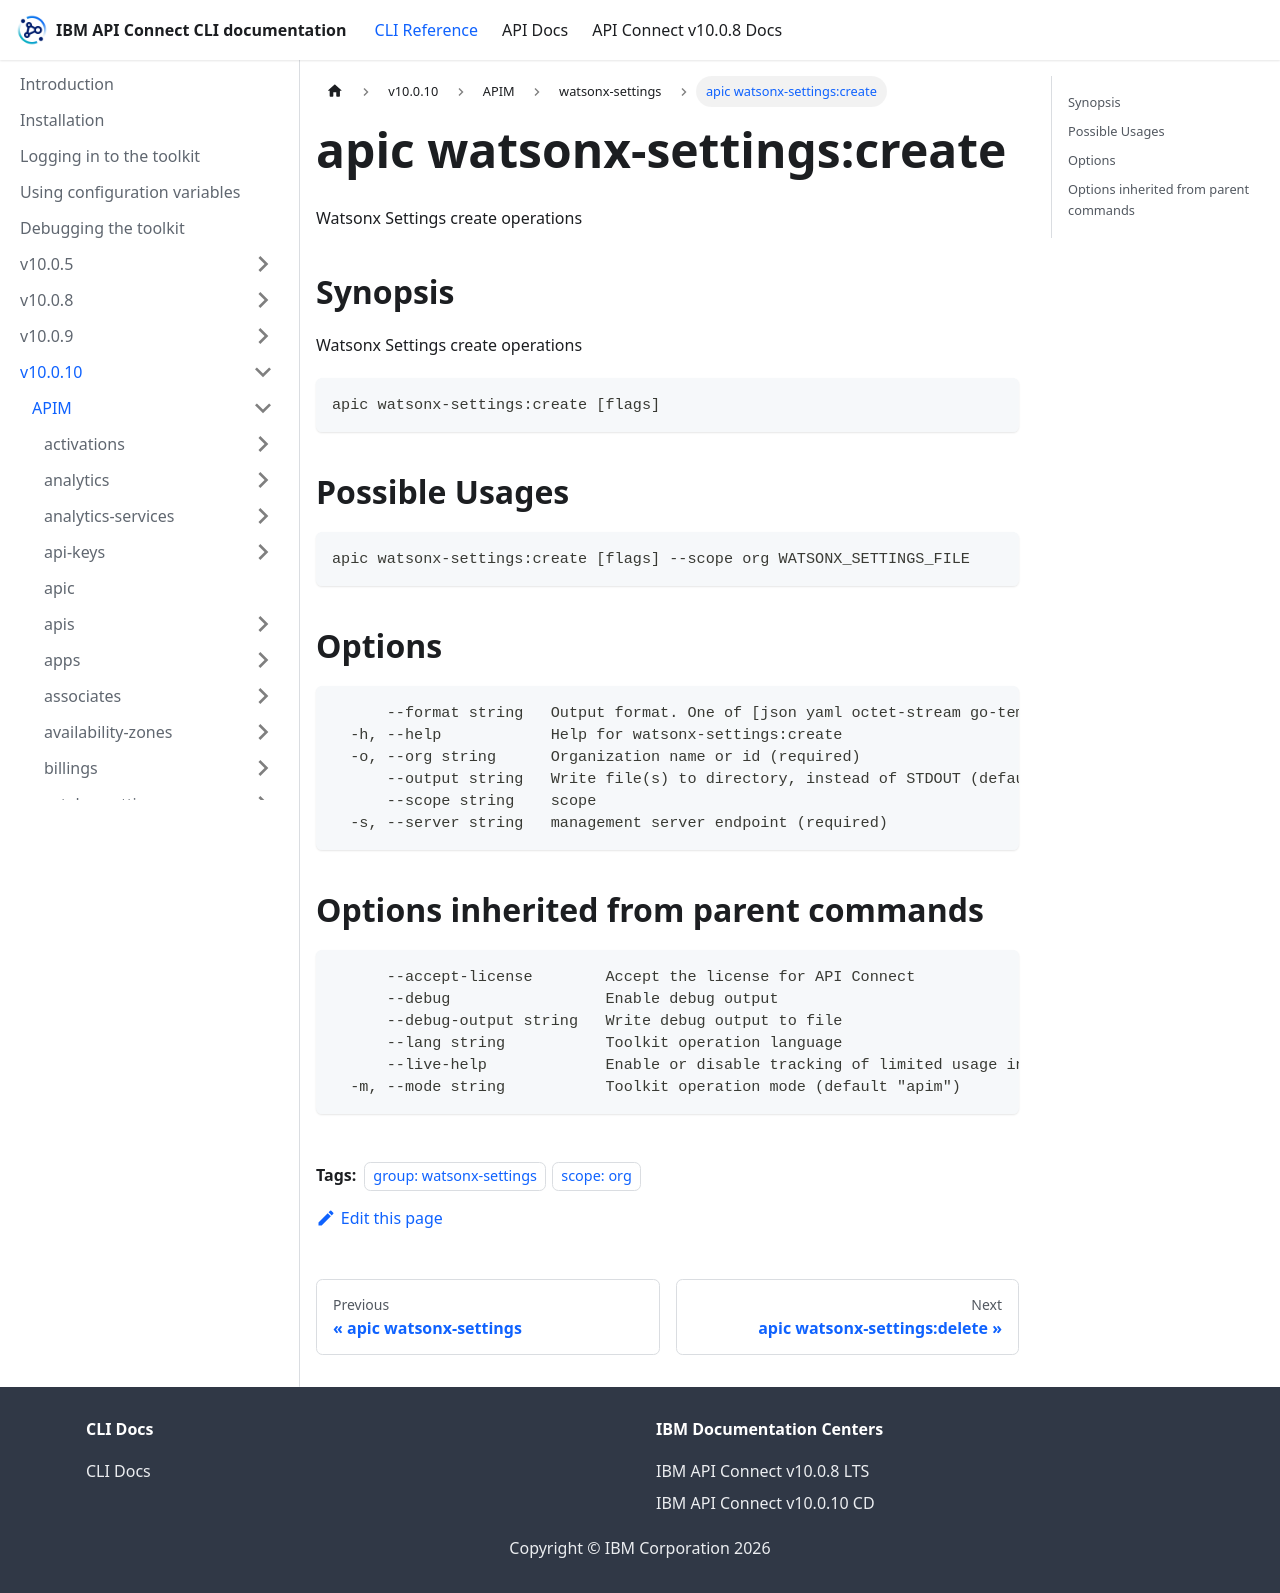

repository: ibm-apiconnect/clidocs · page: docs/v10010/apim/watsonx-settings/apic_watsonx-settings_create.html · generator: docusaurus

---
tags:
- "group: watsonx-settings"
- "scope: org"
---
# apic watsonx-settings:create

Watsonx Settings create operations

## Synopsis

Watsonx Settings create operations

```
apic watsonx-settings:create [flags]
```

## Possible Usages

```
apic watsonx-settings:create [flags] --scope org WATSONX_SETTINGS_FILE
```

## Options

```
      --format string   Output format. One of [json yaml octet-stream go-template=... go-template-file=...], defaults to yaml.
  -h, --help            Help for watsonx-settings:create
  -o, --org string      Organization name or id (required)
      --output string   Write file(s) to directory, instead of STDOUT (default "-")
      --scope string    scope
  -s, --server string   management server endpoint (required)
```

## Options inherited from parent commands

```
      --accept-license        Accept the license for API Connect
      --debug                 Enable debug output
      --debug-output string   Write debug output to file
      --lang string           Toolkit operation language
      --live-help             Enable or disable tracking of limited usage information
  -m, --mode string           Toolkit operation mode (default "apim")
```
